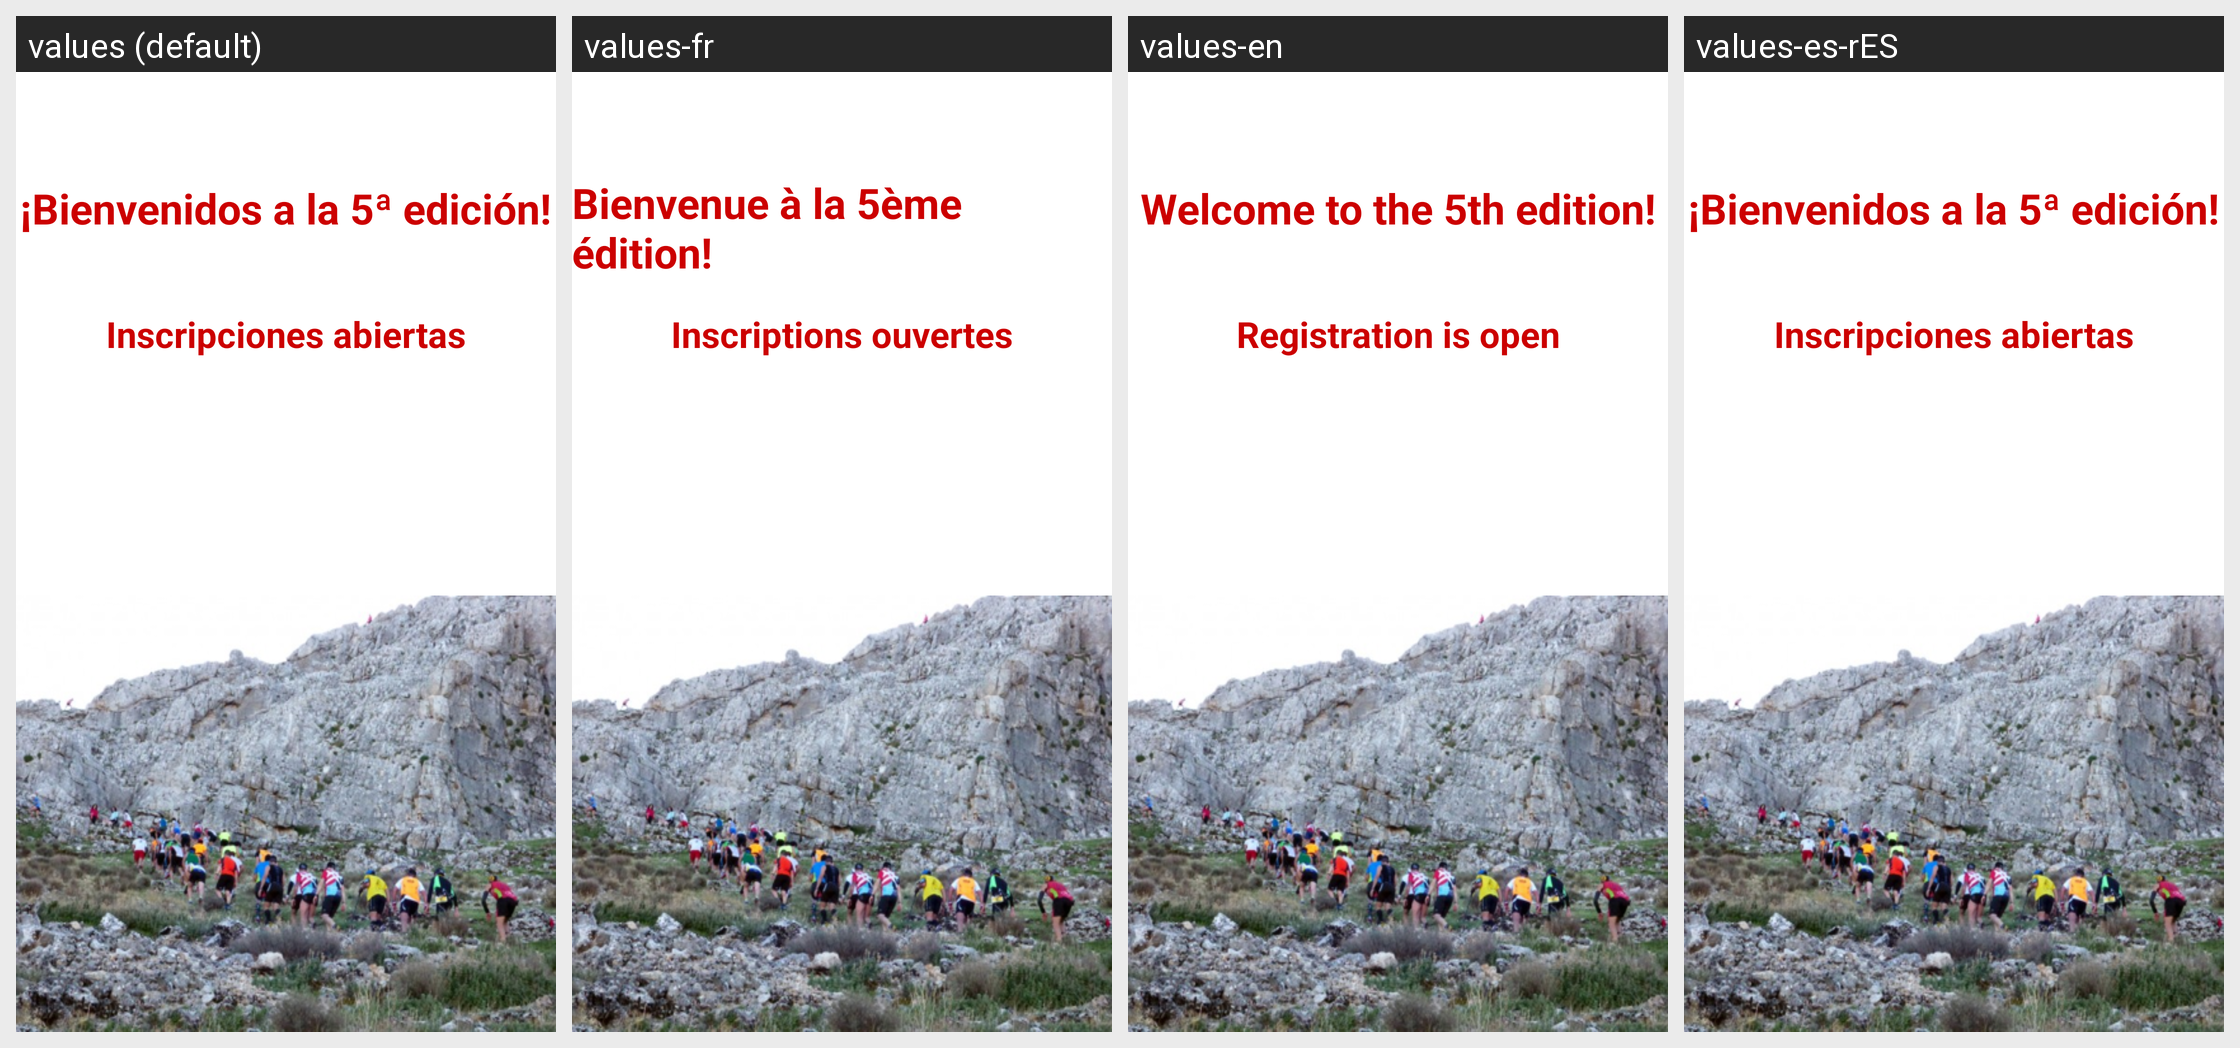

For this localized Android screen grid, give each drawn string resource with its value in every locale shown.
Android screen res/layout/content_menu_lateral.xml rendered under 4 locales, left to right: values (default), values-fr, values-en, values-es-rES. Device: Nexus 5 (rendered at 1080×1920; each locale shown at half size, 540×960, under a caption strip naming it); theme AppTheme.
Strings drawn on this screen, with the default value and each locale's value (text and hints the layout hard-codes, and strings that could not be matched under every locale, appear in the picture but are not listed):

incripciones
  values: Inscripciones abiertas
  values-fr: Inscriptions ouvertes
  values-en: Registration is open
  values-es-rES: Inscripciones abiertas

edicion
  values: ¡Bienvenidos a la 5ª edición!
  values-fr: Bienvenue à la 5ème édition!
  values-en: Welcome to the 5th edition!
  values-es-rES: ¡Bienvenidos a la 5ª edición!
